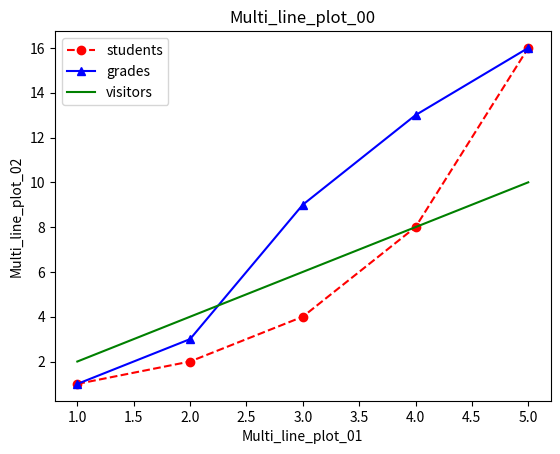

Write the Python code that produced this figure.
import matplotlib.pyplot as plt

x1 = [1,2,3,4,5]
y1 = [1,2,4,8,16]

x2 = [1,2,3,4,5]
y2 = [1,3,9,13,16]

x3 = [1,2,3,4,5]
y3 = [2,4,6,8,10]

plt.plot(x1, y1, 'ro--', label='students')
plt.plot(x2, y2, 'b^-', label='grades')
plt.plot(x3, y3, 'g-', label='visitors')
plt.legend(loc='best')

plt.title('Multi_line_plot_00')
plt.xlabel('Multi_line_plot_01')
plt.ylabel('Multi_line_plot_02')
#plt.show()
plt.savefig('Multi_line_plot.png', bbox_inches='tight')